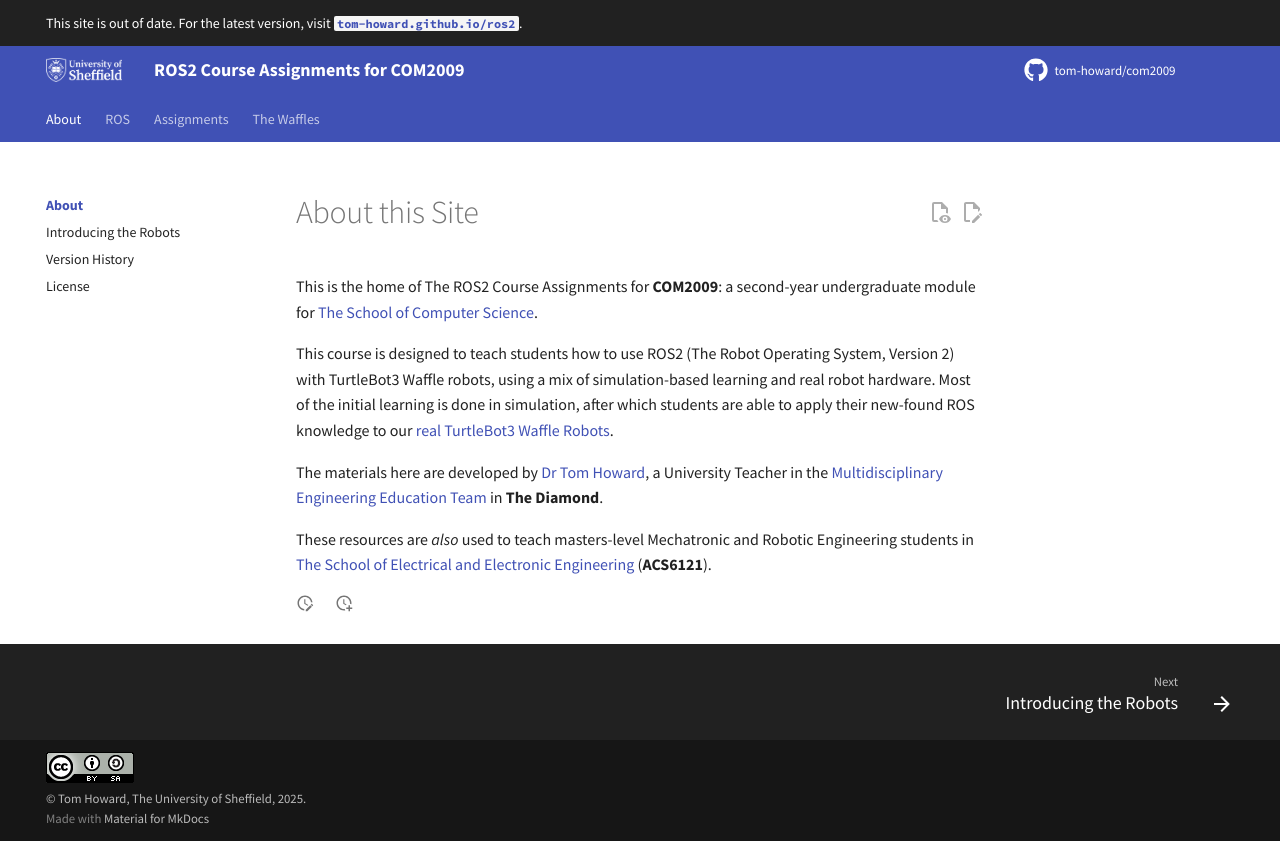

repository: tom-howard/com2009 · page: about/index.html · generator: mkdocs

---
title: About this Site
---

# About this Site

This is the home of The ROS2 Course Assignments for **COM2009**: a second-year undergraduate module for [The School of Computer Science](https://www.sheffield.ac.uk/cs){target="_blank"}. 

This course is designed to teach students how to use ROS2 (The Robot Operating System, Version 2) with TurtleBot3 Waffle robots, using a mix of simulation-based learning and real robot hardware. Most of the initial learning is done in simulation, after which students are able to apply their new-found ROS knowledge to our [real TurtleBot3 Waffle Robots](./robots.md).

The materials here are developed by [Dr Tom Howard](https://www.sheffield.ac.uk/engineering/diamond-engineering/our-staff/tom-howard){target="_blank"}, a University Teacher in the [Multidisciplinary Engineering Education Team](https://www.sheffield.ac.uk/engineering/diamond-engineering/about-us){target="_blank"} in **The Diamond**.

These resources are *also* used to teach masters-level Mechatronic and Robotic Engineering students in [The School of Electrical and Electronic Engineering](https://www.sheffield.ac.uk/eee){target="_blank"} (**ACS6121**). 
